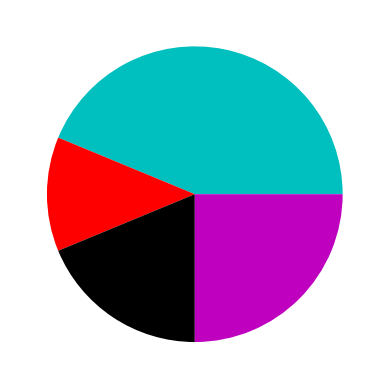

The script that saved this image:
import matplotlib.pyplot as plt 

days = [1,2,3,4,5]

Eating = [1,2,6,7]
Working = [4,5,6,2]
Playing = [4,5,3,2]
Sleeping = [6,5,6,2]

slices = [7,2,3,4]
activities = ['Eating', 'Working', 'Playing', 'Sleeping']
colors = ['c', 'r', 'k', 'm']

plt.pie(slices, colors=colors)
plt.show()